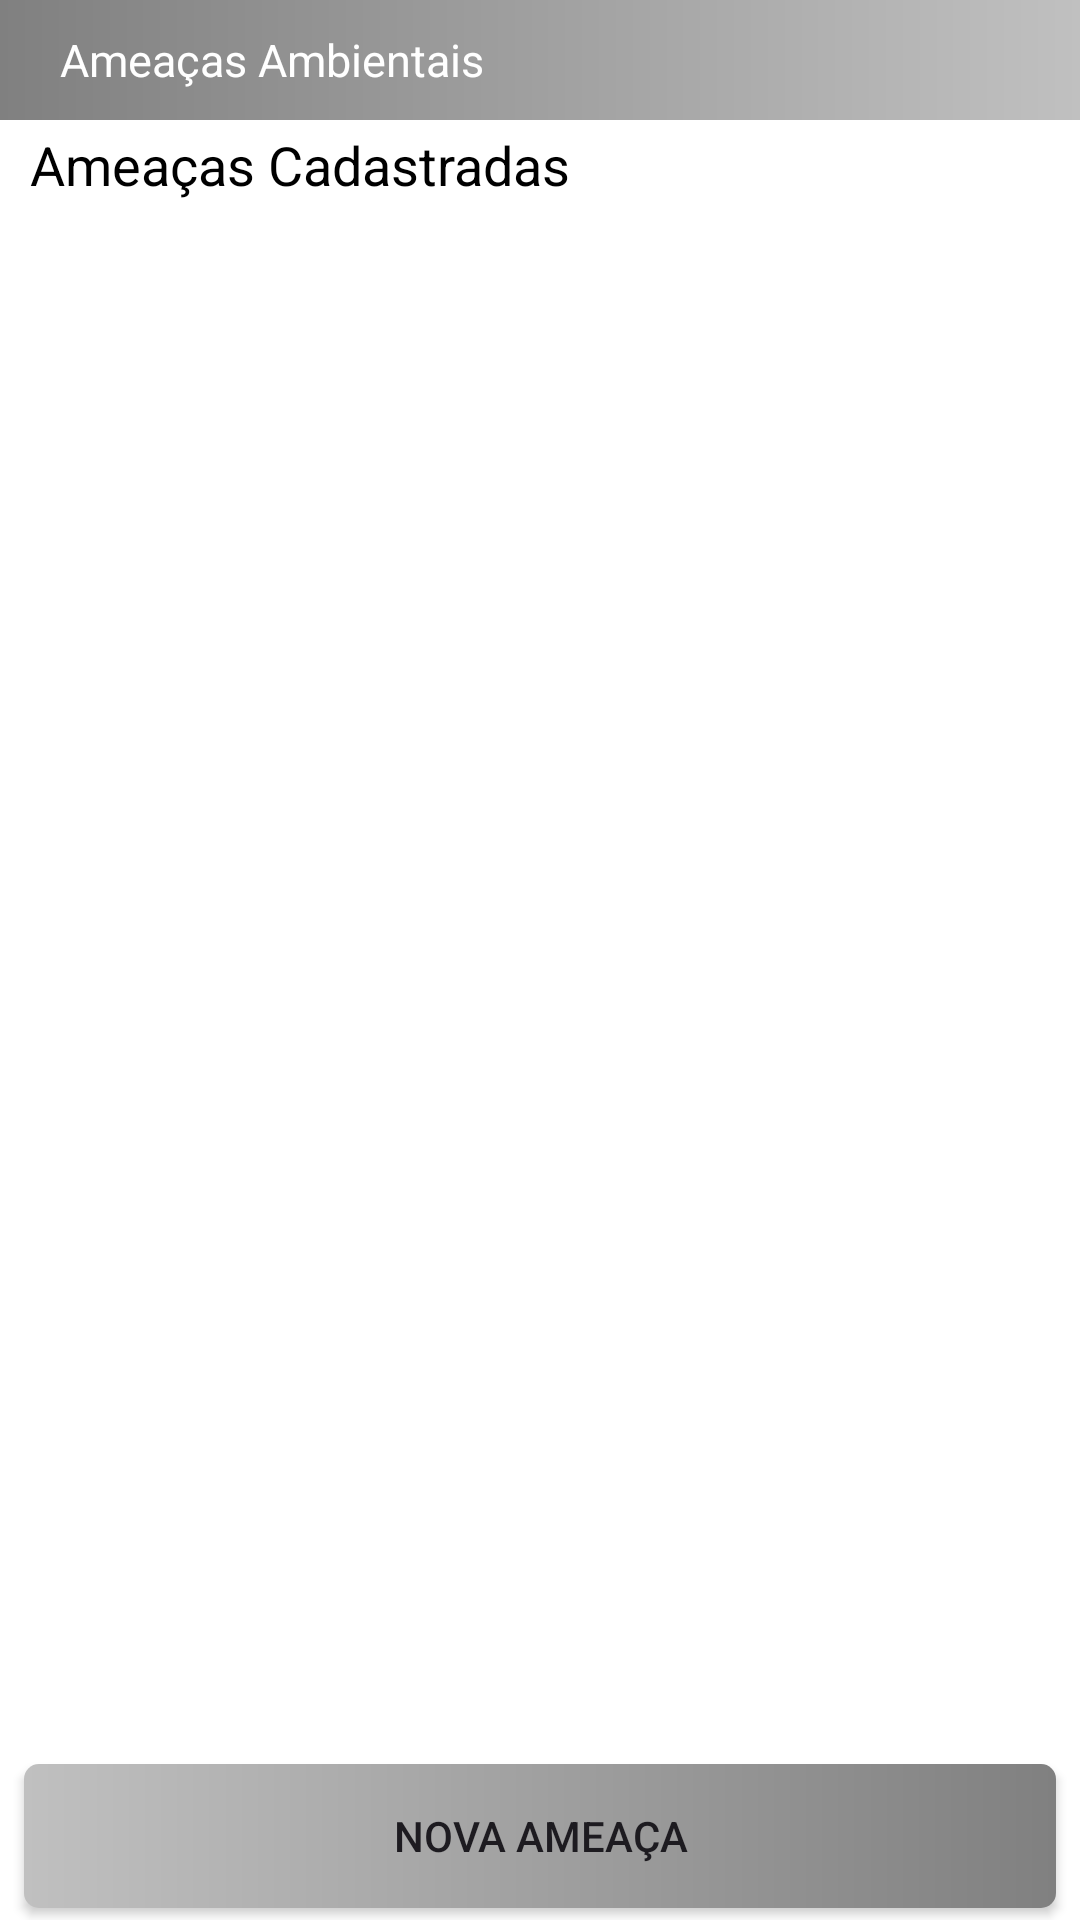

Layout XML and referenced resources for this Android screen:
<!-- AndroidManifest.xml: application theme Theme.Ameacas_Parte2 -->
<!-- res/layout/activity_main.xml -->
<?xml version="1.0" encoding="utf-8"?>
<androidx.constraintlayout.widget.ConstraintLayout xmlns:android="http://schemas.android.com/apk/res/android"
    xmlns:app="http://schemas.android.com/apk/res-auto"
    xmlns:tools="http://schemas.android.com/tools"
    android:layout_width="match_parent"
    android:layout_height="match_parent"
    tools:context=".MainActivity"
    android:background="#FFFFFF">

    <TextView
        android:id="@+id/ameacasAmbientais"
        android:layout_width="0dp"
        android:layout_height="40dp"
        android:background="@drawable/custom_text"
        android:text="Ameaças Ambientais"
        android:textColor="#FFFFFF"
        android:textSize="15sp"
        android:paddingStart="20dp"
        android:gravity="center_vertical"
        app:layout_constraintEnd_toEndOf="parent"
        app:layout_constraintStart_toStartOf="parent"
        app:layout_constraintTop_toTopOf="parent" />

    <TextView
        android:id="@+id/ameacasCadastradas"
        android:layout_width="0dp"
        android:layout_height="30dp"
        android:text="Ameaças Cadastradas"
        android:paddingStart="10dp"
        android:textSize="18sp"
        android:gravity="center_vertical"
        android:textColor="#000000"
        app:layout_constraintEnd_toEndOf="parent"
        app:layout_constraintStart_toStartOf="parent"
        app:layout_constraintTop_toBottomOf="@+id/ameacasAmbientais" />

    <Button
        android:id="@+id/addAmeaca"
        android:layout_width="0dp"
        android:layout_height="wrap_content"
        android:layout_marginStart="8dp"
        android:layout_marginEnd="8dp"
        android:layout_marginBottom="4dp"
        android:background="@drawable/custom_button"
        android:text="NOVA AMEAÇA"
        android:textAllCaps="false"
        app:backgroundTint="@null"
        app:layout_constraintBottom_toBottomOf="parent"
        app:layout_constraintEnd_toEndOf="parent"
        app:layout_constraintHorizontal_bias="0.0"
        app:layout_constraintStart_toStartOf="parent" />

    <ListView
        android:id="@+id/listAmeaca"
        android:layout_width="410dp"
        android:layout_height="607dp"
        android:layout_marginStart="1dp"
        android:layout_marginTop="1dp"
        android:layout_marginEnd="1dp"
        android:layout_marginBottom="1dp"
        app:layout_constraintBottom_toTopOf="@+id/addAmeaca"
        app:layout_constraintEnd_toEndOf="parent"
        app:layout_constraintStart_toStartOf="parent"
        app:layout_constraintTop_toBottomOf="@+id/ameacasCadastradas" />

</androidx.constraintlayout.widget.ConstraintLayout>
<!-- resources referenced by this layout -->
<resources>
  <!-- drawable custom_button (drawable) -->
  <?xml version="1.0" encoding="utf-8"?>
  <shape xmlns:android="http://schemas.android.com/apk/res/android" android:shape="rectangle">
  
      <gradient android:startColor="#c0c0c0" android:endColor="#808080" android:type="linear"/>
      <corners android:radius="5dp"/>
  
  </shape>
  <!-- drawable custom_text (drawable) -->
  <?xml version="1.0" encoding="utf-8"?>
  <shape xmlns:android="http://schemas.android.com/apk/res/android" android:shape="rectangle">
      <corners android:radius="0dp" />
      <gradient android:startColor="#808080" android:endColor="#c0c0c0" android:type="linear"/>
      <corners android:radius="0dp"/>
  </shape>
  <style name="Theme.Ameacas_Parte2" parent="Base.Theme.Ameacas_Parte2" />
  <style name="Base.Theme.Ameacas_Parte2" parent="Theme.Material3.DayNight.NoActionBar">
          
          
      </style>
</resources>
